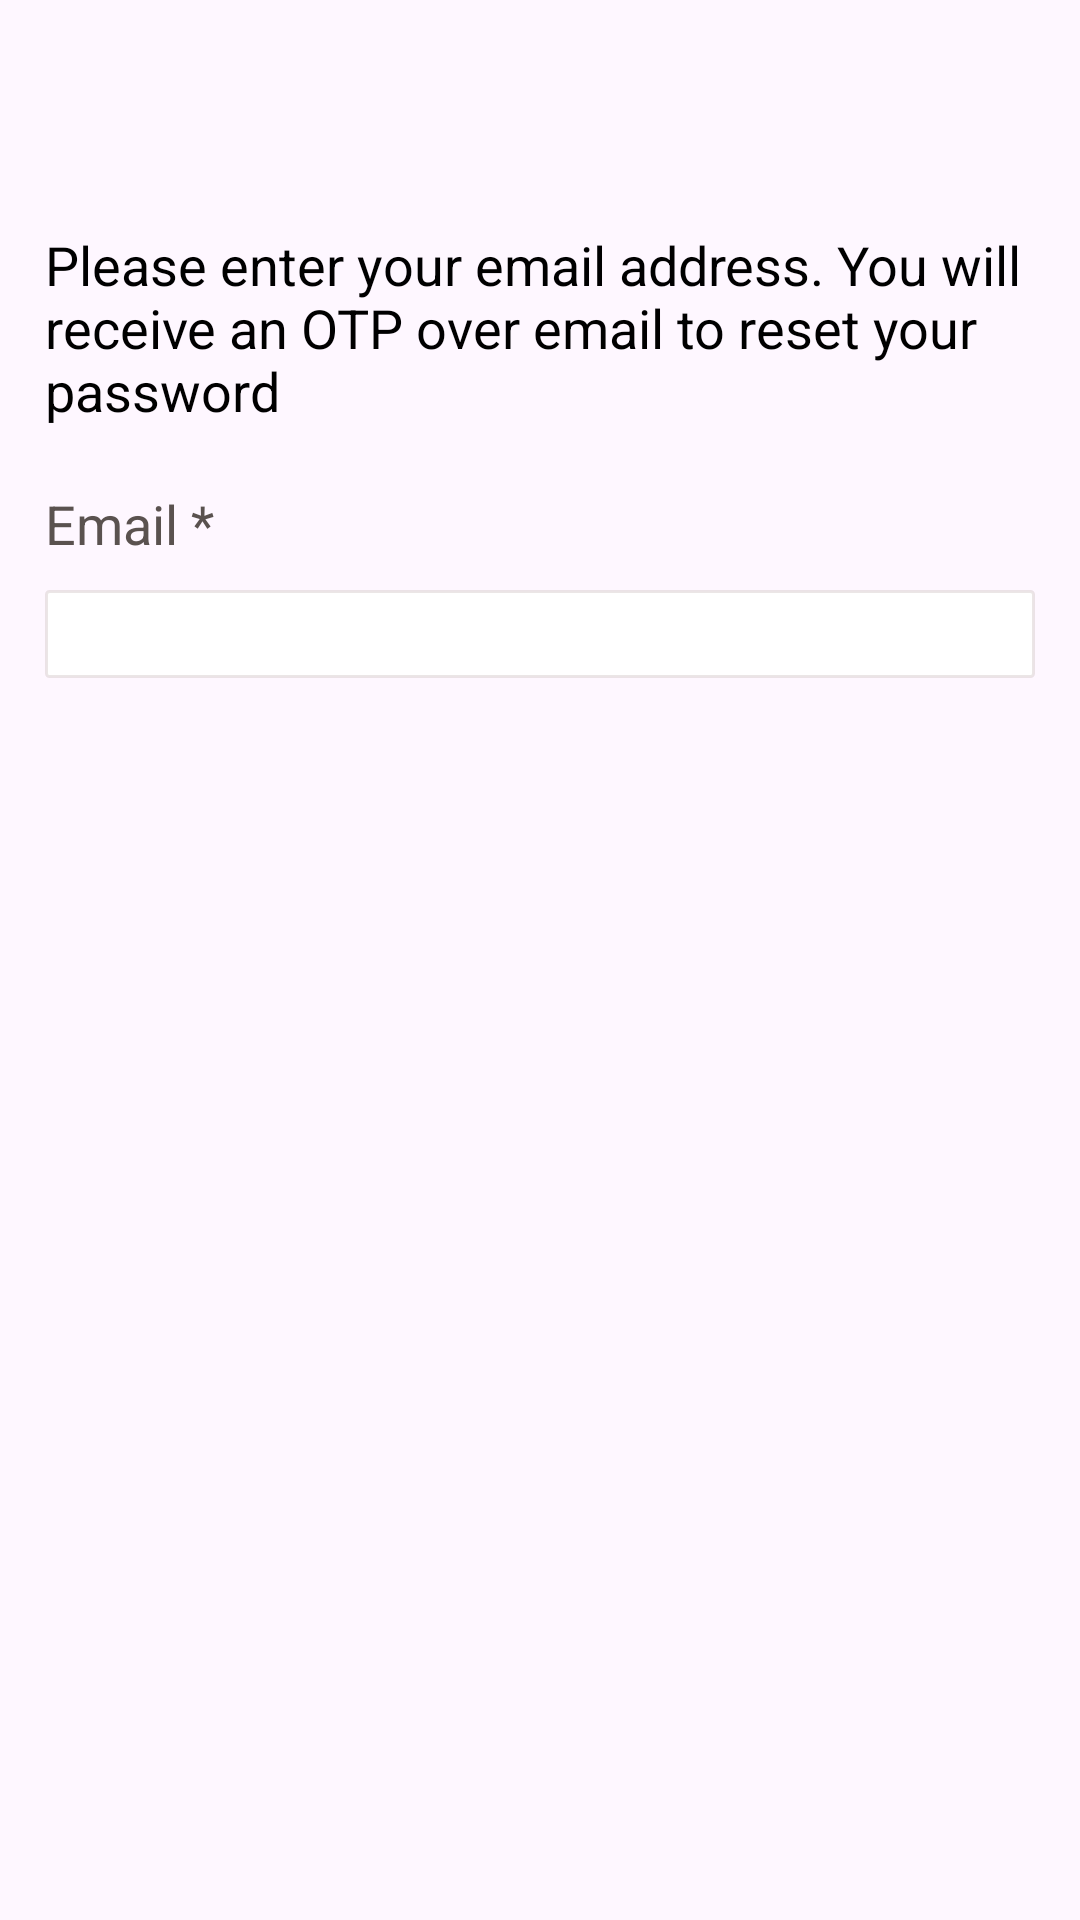

Reconstruct the res/layout file that produces this screen, plus the resources it refers to.
<!-- AndroidManifest.xml: application theme Theme.TODOApp -->
<!-- res/layout/fragment_forgot_password.xml -->
<?xml version="1.0" encoding="utf-8"?>
<androidx.constraintlayout.widget.ConstraintLayout
    xmlns:android="http://schemas.android.com/apk/res/android"
    xmlns:app="http://schemas.android.com/apk/res-auto"
    xmlns:tools="http://schemas.android.com/tools"
    android:layout_width="match_parent"
    android:layout_height="match_parent"
    android:layout_gravity="start"
    android:orientation="vertical"
    tools:context=".fragments.ForgotPassword">
    <ProgressBar
        android:id="@+id/progressBar"
        android:layout_width="match_parent"
        android:layout_height="80dp"
        android:layout_centerInParent="true"
        android:visibility="gone"
        app:layout_constraintBottom_toBottomOf="parent"
        app:layout_constraintEnd_toEndOf="parent"
        app:layout_constraintStart_toStartOf="parent"
        app:layout_constraintTop_toTopOf="parent" />
    <androidx.constraintlayout.widget.ConstraintLayout
        android:layout_width="match_parent"
        android:layout_height="wrap_content"
        app:layout_constraintEnd_toEndOf="parent"
        app:layout_constraintStart_toStartOf="parent"
        app:layout_constraintTop_toTopOf="parent"    >
    <androidx.appcompat.widget.Toolbar
        android:id="@+id/toolbar"
        android:layout_width="match_parent"
        android:layout_height="?android:attr/actionBarSize"
        android:layout_marginBottom="@dimen/bottom_margin"
        app:layout_constraintBottom_toTopOf="@+id/tv_receive_otp"
        app:layout_constraintEnd_toStartOf="@+id/tv_receive_otp"
        app:layout_constraintStart_toStartOf="parent"
        app:layout_constraintTop_toTopOf="parent"/>

    <androidx.appcompat.widget.AppCompatTextView
        android:id="@+id/tv_receive_otp"
        android:layout_width="match_parent"
        android:layout_height="wrap_content"
        android:layout_marginStart="@dimen/start_margin"
        android:layout_marginTop="@dimen/bottom_margin"
        android:layout_marginEnd="@dimen/start_margin"
        android:layout_marginBottom="@dimen/bottom_margin"
        android:text="@string/no_worries_we_will_send_you_reset_instructions"
        android:textColor="@color/black"
        android:textSize="@dimen/tv_text_size"
        app:layout_constraintBottom_toTopOf="@id/tv_email"
        app:layout_constraintEnd_toEndOf="parent"
        app:layout_constraintTop_toBottomOf="@+id/toolbar" />

    <androidx.appcompat.widget.AppCompatTextView
        android:id="@+id/tv_email"
        android:layout_width="match_parent"
        android:layout_height="wrap_content"
        android:layout_marginStart="@dimen/start_margin"
        android:layout_marginTop="@dimen/bottom_margin"
        android:layout_marginEnd="@dimen/start_margin"
        android:layout_marginBottom="@dimen/bottom_margin"
        android:text="@string/email1"
        android:textColor="@color/light_gray"
        android:textSize="@dimen/tv_text_size"
        app:layout_constraintBottom_toTopOf="@+id/enter_email"
        app:layout_constraintEnd_toEndOf="parent"
        app:layout_constraintStart_toStartOf="@+id/tv_receive_otp"
        app:layout_constraintTop_toBottomOf="@+id/tv_receive_otp" />

    <androidx.appcompat.widget.AppCompatEditText
        android:id="@+id/enter_email"
        android:layout_width="match_parent"
        android:layout_height="wrap_content"
        android:layout_marginStart="@dimen/start_margin"
        android:layout_marginEnd="@dimen/start_margin"
        android:layout_marginBottom="@dimen/bottom_margin"
        android:background="@drawable/edittext_no_underline"
        android:textColor="@color/black"
        android:textSize="@dimen/text_size"
        app:layout_constraintBottom_toTopOf="@+id/btnSubmit"
        app:layout_constraintEnd_toEndOf="parent"
        app:layout_constraintStart_toStartOf="@+id/tv_email"
        app:layout_constraintTop_toBottomOf="@+id/tv_email"
        tools:ignore="SpeakableTextPresentCheck,TouchTargetSizeCheck,VisualLintTextFieldSize" />

    <androidx.appcompat.widget.AppCompatButton
        android:id="@+id/btnSubmit"
        android:layout_width="wrap_content"
        android:layout_height="wrap_content"
        android:layout_marginTop="@dimen/bottom_margin"
        android:layout_marginBottom="@dimen/bottom_margin"
        android:background="@drawable/button"
        android:importantForAccessibility="yes"
        android:text="@string/submit"
        android:textAllCaps="false"
        android:textSize="@dimen/button_text_size"
        android:visibility="invisible"
        app:layout_constraintBottom_toBottomOf="parent"
        app:layout_constraintEnd_toEndOf="@+id/enter_email"
        app:layout_constraintStart_toStartOf="@+id/enter_email"
        app:layout_constraintTop_toBottomOf="@+id/enter_email"
        tools:ignore="RedundantDescriptionCheck" />
        <androidx.appcompat.widget.AppCompatButton
            android:id="@+id/btnSubmit1"
            android:layout_width="wrap_content"
            android:layout_height="wrap_content"
            android:layout_marginTop="@dimen/bottom_margin"
            android:layout_marginBottom="@dimen/bottom_margin"
            android:background="@drawable/nonbutton"
            android:clickable="false"
            android:importantForAccessibility="yes"
            android:text="@string/submit"
            android:textAllCaps="false"
            android:textColor="@color/white"
            android:textSize="@dimen/button_text_size"
            android:visibility="invisible"
            app:layout_constraintBottom_toBottomOf="parent"
            app:layout_constraintEnd_toEndOf="@+id/enter_email"
            app:layout_constraintStart_toStartOf="@+id/enter_email"
            app:layout_constraintTop_toBottomOf="@+id/enter_email"
            tools:ignore="RedundantDescriptionCheck" />

    </androidx.constraintlayout.widget.ConstraintLayout>
</androidx.constraintlayout.widget.ConstraintLayout>
<!-- resources referenced by this layout -->
<resources>
  <color name="black">#FF000000</color>
  <color name="light_gray">#5A524F</color>
  <color name="white">#FFFFFFFF</color>
  <dimen name="bottom_margin">10dp</dimen>
  <dimen name="button_text_size">16sp</dimen>
  <dimen name="start_margin">15dp</dimen>
  <dimen name="text_size">22sp</dimen>
  <dimen name="tv_text_size">18sp</dimen>
  <!-- drawable button (drawable) -->
  <?xml version="1.0" encoding="utf-8"?>
  <shape xmlns:android="http://schemas.android.com/apk/res/android">
      <solid android:color="@color/light_red"/>
      <corners android:radius="50dp" />
      <gradient
          android:angle="90"
          android:startColor="#F63531"
          android:endColor="#DC5E5B" />
  </shape>
  <!-- drawable edittext_no_underline (drawable) -->
  <?xml version="1.0" encoding="utf-8"?>
  <shape xmlns:android="http://schemas.android.com/apk/res/android"
      android:shape="rectangle">
      <stroke
          android:width="1dp"
          android:color="#68CDC2C2" />
      <solid android:color="@android:color/white" />
      <corners android:radius="1dp" />
      <padding
          android:left="10dp"
          android:right="10dp"/>
  </shape>
  <!-- drawable nonbutton (drawable) -->
  <?xml version="1.0" encoding="utf-8"?>
  <shape xmlns:android="http://schemas.android.com/apk/res/android">
      <solid android:color="@color/light_red"/>
      <corners android:radius="50dp" />
      <gradient
          android:angle="90"
          android:endColor="@color/white"
          android:startColor="#D58F8E" />
  </shape>
  <string name="email1">Email *</string>
  <string name="no_worries_we_will_send_you_reset_instructions">Please enter your email address. You will receive an OTP over email to reset your password</string>
  <string name="submit">Submit</string>
  <style name="Theme.TODOApp" parent="Base.Theme.TODOApp" />
  <color name="light_red">#F14744</color>
  <style name="Base.Theme.TODOApp" parent="Theme.Material3.DayNight.NoActionBar">
          
          
  
      </style>
</resources>
